Labelled photos from "Grave-and-Non-Grave-Image-Classification-Using-Keras", an image-classification folder in therealsreehari/Grave-and-Non-Grave-Image-Classification-Using-Keras. The possible labels are: grave, non grave.

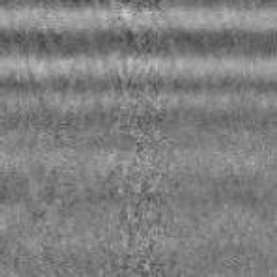
Label: grave

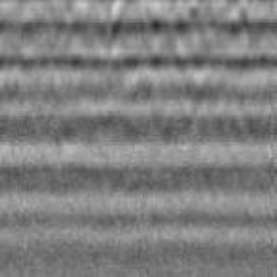
Label: non grave

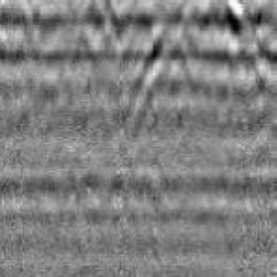
Label: grave

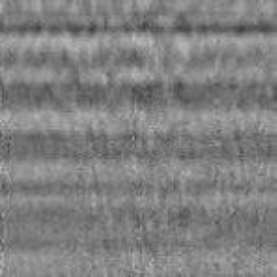
Label: non grave

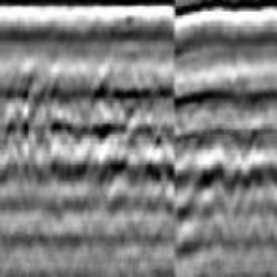
Label: grave

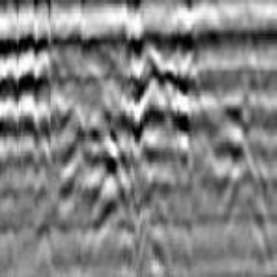
Label: non grave
